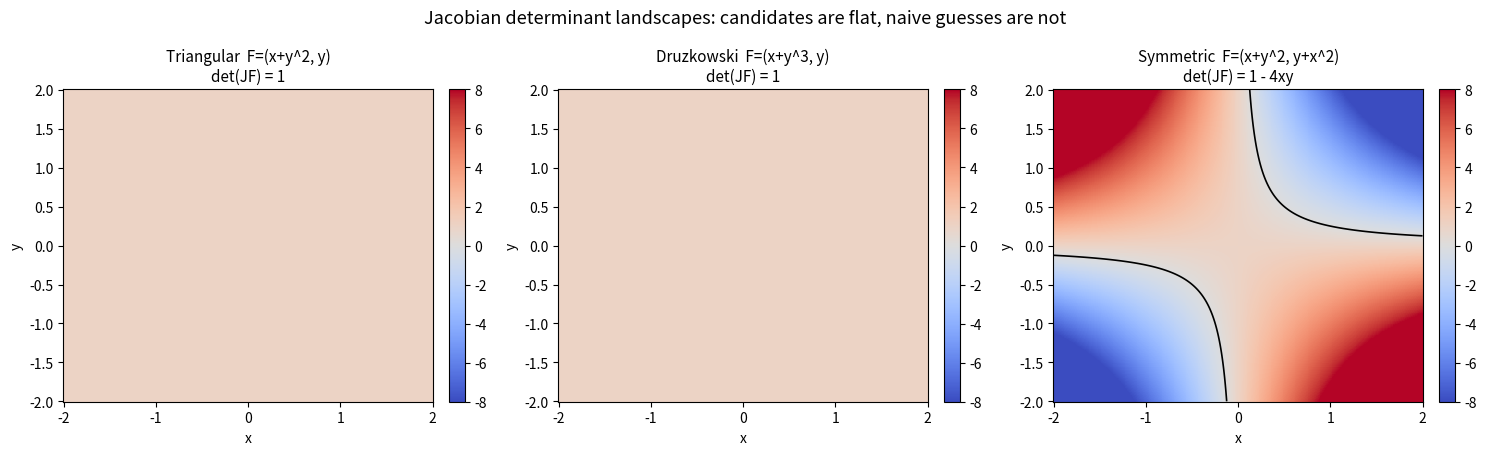

Source code (Python):
"""Visualization: Jacobian determinant landscapes — constant vs. non-constant.

Generates a 1x3 panel of heatmaps over the (x, y) plane:
  * Triangular automorphism F=(x+y^2, y):       det(JF) = 1            (flat)
  * Druzkowski cubic-linear F=(x+y^3, y):        det(JF) = 1            (flat)
  * Symmetric candidate F=(x+y^2, y+x^2):        det(JF) = 1 - 4xy      (varies)

The flat panels are genuine Jacobian-Conjecture candidates; the varying panel
fails the hypothesis. Saves 'jacobian_landscapes.png'.
"""
from typing import Callable
import numpy as np
import matplotlib.pyplot as plt


def main() -> None:
    grid = np.linspace(-2.0, 2.0, 400)
    X, Y = np.meshgrid(grid, grid)

    panels = [
        ("Triangular  F=(x+y^2, y)\ndet(JF) = 1", np.ones_like(X)),
        ("Druzkowski  F=(x+y^3, y)\ndet(JF) = 1", np.ones_like(X)),
        ("Symmetric  F=(x+y^2, y+x^2)\ndet(JF) = 1 - 4xy", 1.0 - 4.0 * X * Y),
    ]

    fig, axes = plt.subplots(1, 3, figsize=(15, 4.6))
    for ax, (title, Z) in zip(axes, panels):
        im = ax.pcolormesh(X, Y, Z, shading="auto", cmap="coolwarm",
                           vmin=-8, vmax=8)
        ax.set_title(title, fontsize=11)
        ax.set_xlabel("x")
        ax.set_ylabel("y")
        ax.contour(X, Y, Z, levels=[0.0], colors="black", linewidths=1.2)
        fig.colorbar(im, ax=ax, fraction=0.046, pad=0.04)
    fig.suptitle("Jacobian determinant landscapes: candidates are flat, "
                 "naive guesses are not", fontsize=13)
    fig.tight_layout()
    fig.savefig("jacobian_landscapes.png", dpi=150)
    print("wrote jacobian_landscapes.png")


if __name__ == "__main__":
    main()
